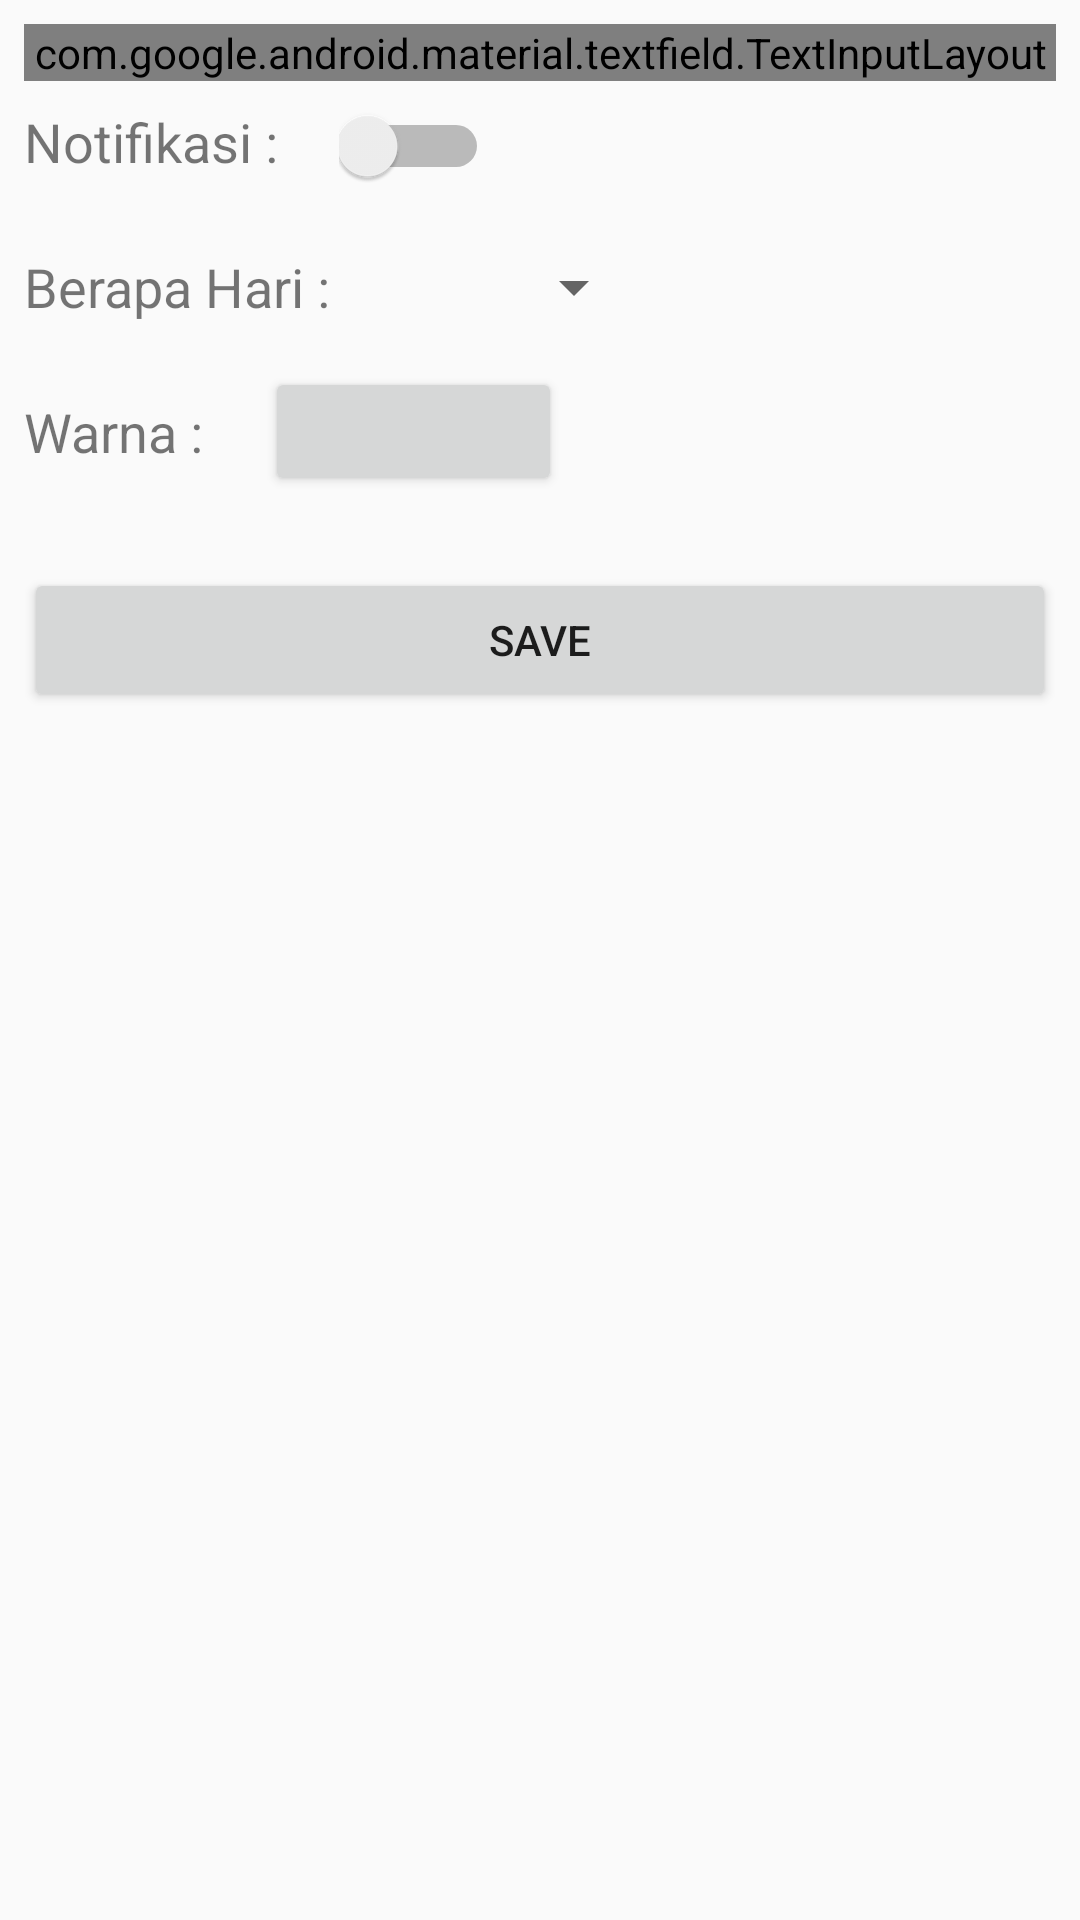

Layout XML and referenced resources for this Android screen:
<!-- AndroidManifest.xml: application theme AppTheme -->
<!-- res/layout/content_tambah_kategori.xml -->
<?xml version="1.0" encoding="utf-8"?>
<android.support.constraint.ConstraintLayout xmlns:android="http://schemas.android.com/apk/res/android"
    xmlns:app="http://schemas.android.com/apk/res-auto"
    xmlns:tools="http://schemas.android.com/tools"
    android:layout_width="match_parent"
    android:layout_height="match_parent"
    app:layout_behavior="@string/appbar_scrolling_view_behavior"
    tools:context=".TambahKategori"
    tools:showIn="@layout/activity_tambah_kategori">

    <android.support.design.widget.TextInputLayout
        style="@style/Widget.MaterialComponents.TextInputLayout.OutlinedBox"
        android:id="@+id/text_input_legend"
        android:layout_width="0dp"
        android:layout_height="wrap_content"
        android:layout_marginStart="8dp"
        android:layout_marginTop="8dp"
        android:layout_marginEnd="8dp"
        app:layout_constraintEnd_toEndOf="parent"
        app:layout_constraintStart_toStartOf="parent"
        app:layout_constraintTop_toTopOf="parent"
        app:errorEnabled="true">

        <android.support.design.widget.TextInputEditText
            android:id="@+id/textLegend"
            android:layout_width="match_parent"
            android:layout_height="wrap_content"
            android:hint="Legend"
            android:inputType="text"/>
    </android.support.design.widget.TextInputLayout>

    <TextView
        android:id="@+id/textView14"
        android:layout_width="wrap_content"
        android:layout_height="wrap_content"
        android:layout_marginStart="8dp"
        android:layout_marginTop="8dp"
        android:text="Notifikasi : "
        android:textColor="@color/common_google_signin_btn_text_dark_focused"
        android:textSize="18sp"
        app:layout_constraintStart_toStartOf="parent"
        app:layout_constraintTop_toBottomOf="@+id/text_input_legend" />

    <Switch
        android:id="@+id/switch_notif"
        android:layout_width="50dp"
        android:layout_height="23dp"
        android:layout_marginStart="16dp"
        android:layout_marginTop="8dp"
        app:layout_constraintBottom_toBottomOf="@+id/textView14"
        app:layout_constraintStart_toEndOf="@+id/textView14"
        app:layout_constraintTop_toTopOf="@+id/textView14"
        app:layout_constraintVertical_bias="0.727" />

    <TextView
        android:id="@+id/textView15"
        android:layout_width="wrap_content"
        android:layout_height="wrap_content"
        android:layout_marginStart="8dp"
        android:layout_marginTop="24dp"
        android:text="Berapa Hari : "
        android:textColor="@color/common_google_signin_btn_text_dark_focused"
        android:textSize="18sp"
        app:layout_constraintStart_toStartOf="parent"
        app:layout_constraintTop_toBottomOf="@+id/textView14" />

    <Spinner
        android:id="@+id/spinner_days"
        android:layout_width="93dp"
        android:layout_height="wrap_content"
        android:layout_marginStart="8dp"
        app:layout_constraintBottom_toBottomOf="@+id/textView15"
        app:layout_constraintStart_toEndOf="@+id/textView15"
        app:layout_constraintTop_toTopOf="@+id/textView15" />

    <TextView
        android:id="@+id/textView16"
        android:layout_width="wrap_content"
        android:layout_height="wrap_content"
        android:layout_marginStart="8dp"
        android:layout_marginTop="24dp"
        android:text="Warna : "
        android:textColor="@color/common_google_signin_btn_text_dark_focused"
        android:textSize="18sp"
        app:layout_constraintStart_toStartOf="parent"
        app:layout_constraintTop_toBottomOf="@+id/textView15" />

    <Button
        android:id="@+id/button_warna"
        android:layout_width="99dp"
        android:layout_height="43dp"
        android:layout_marginStart="16dp"
        app:layout_constraintBottom_toBottomOf="@+id/textView16"
        app:layout_constraintStart_toEndOf="@+id/textView16"
        app:layout_constraintTop_toTopOf="@+id/textView16" />

    <Button
        android:id="@+id/button_save"
        android:layout_width="0dp"
        android:layout_height="wrap_content"
        android:layout_marginStart="8dp"
        android:layout_marginTop="24dp"
        android:layout_marginEnd="8dp"
        android:text="Save"
        app:layout_constraintEnd_toEndOf="parent"
        app:layout_constraintStart_toStartOf="parent"
        app:layout_constraintTop_toBottomOf="@+id/button_warna" />

</android.support.constraint.ConstraintLayout>
<!-- res/layout/activity_tambah_kategori.xml (included above) -->
<?xml version="1.0" encoding="utf-8"?>
<android.support.design.widget.CoordinatorLayout xmlns:android="http://schemas.android.com/apk/res/android"
    xmlns:app="http://schemas.android.com/apk/res-auto"
    xmlns:tools="http://schemas.android.com/tools"
    android:layout_width="match_parent"
    android:layout_height="match_parent"
    tools:context=".TambahKategori">

    <android.support.design.widget.AppBarLayout
        android:layout_width="match_parent"
        android:layout_height="wrap_content"
        android:theme="@style/AppTheme.AppBarOverlay">

        <android.support.v7.widget.Toolbar
            android:id="@+id/toolbar"
            android:layout_width="match_parent"
            android:layout_height="?attr/actionBarSize"
            android:background="?attr/colorPrimary"
            app:popupTheme="@style/AppTheme.PopupOverlay" />

    </android.support.design.widget.AppBarLayout>

    <include layout="@layout/content_tambah_kategori" />

</android.support.design.widget.CoordinatorLayout>
<!-- resources referenced by this layout -->
<resources>
  <style name="AppTheme.AppBarOverlay" parent="ThemeOverlay.AppCompat.Dark.ActionBar" />
  <style name="AppTheme.PopupOverlay" parent="ThemeOverlay.AppCompat.Light" />
  <style name="AppTheme" parent="Theme.AppCompat.Light.DarkActionBar">
          
          <item name="colorPrimary">@color/colorPrimary</item>
          <item name="colorPrimaryDark">@color/colorPrimaryDark</item>
          <item name="colorAccent">@color/colorAccent</item>
      </style>
  <color name="colorPrimary">#13A00C</color>
  <color name="colorPrimaryDark">#C71A40</color>
  <color name="colorAccent">#D81B60</color>
</resources>
